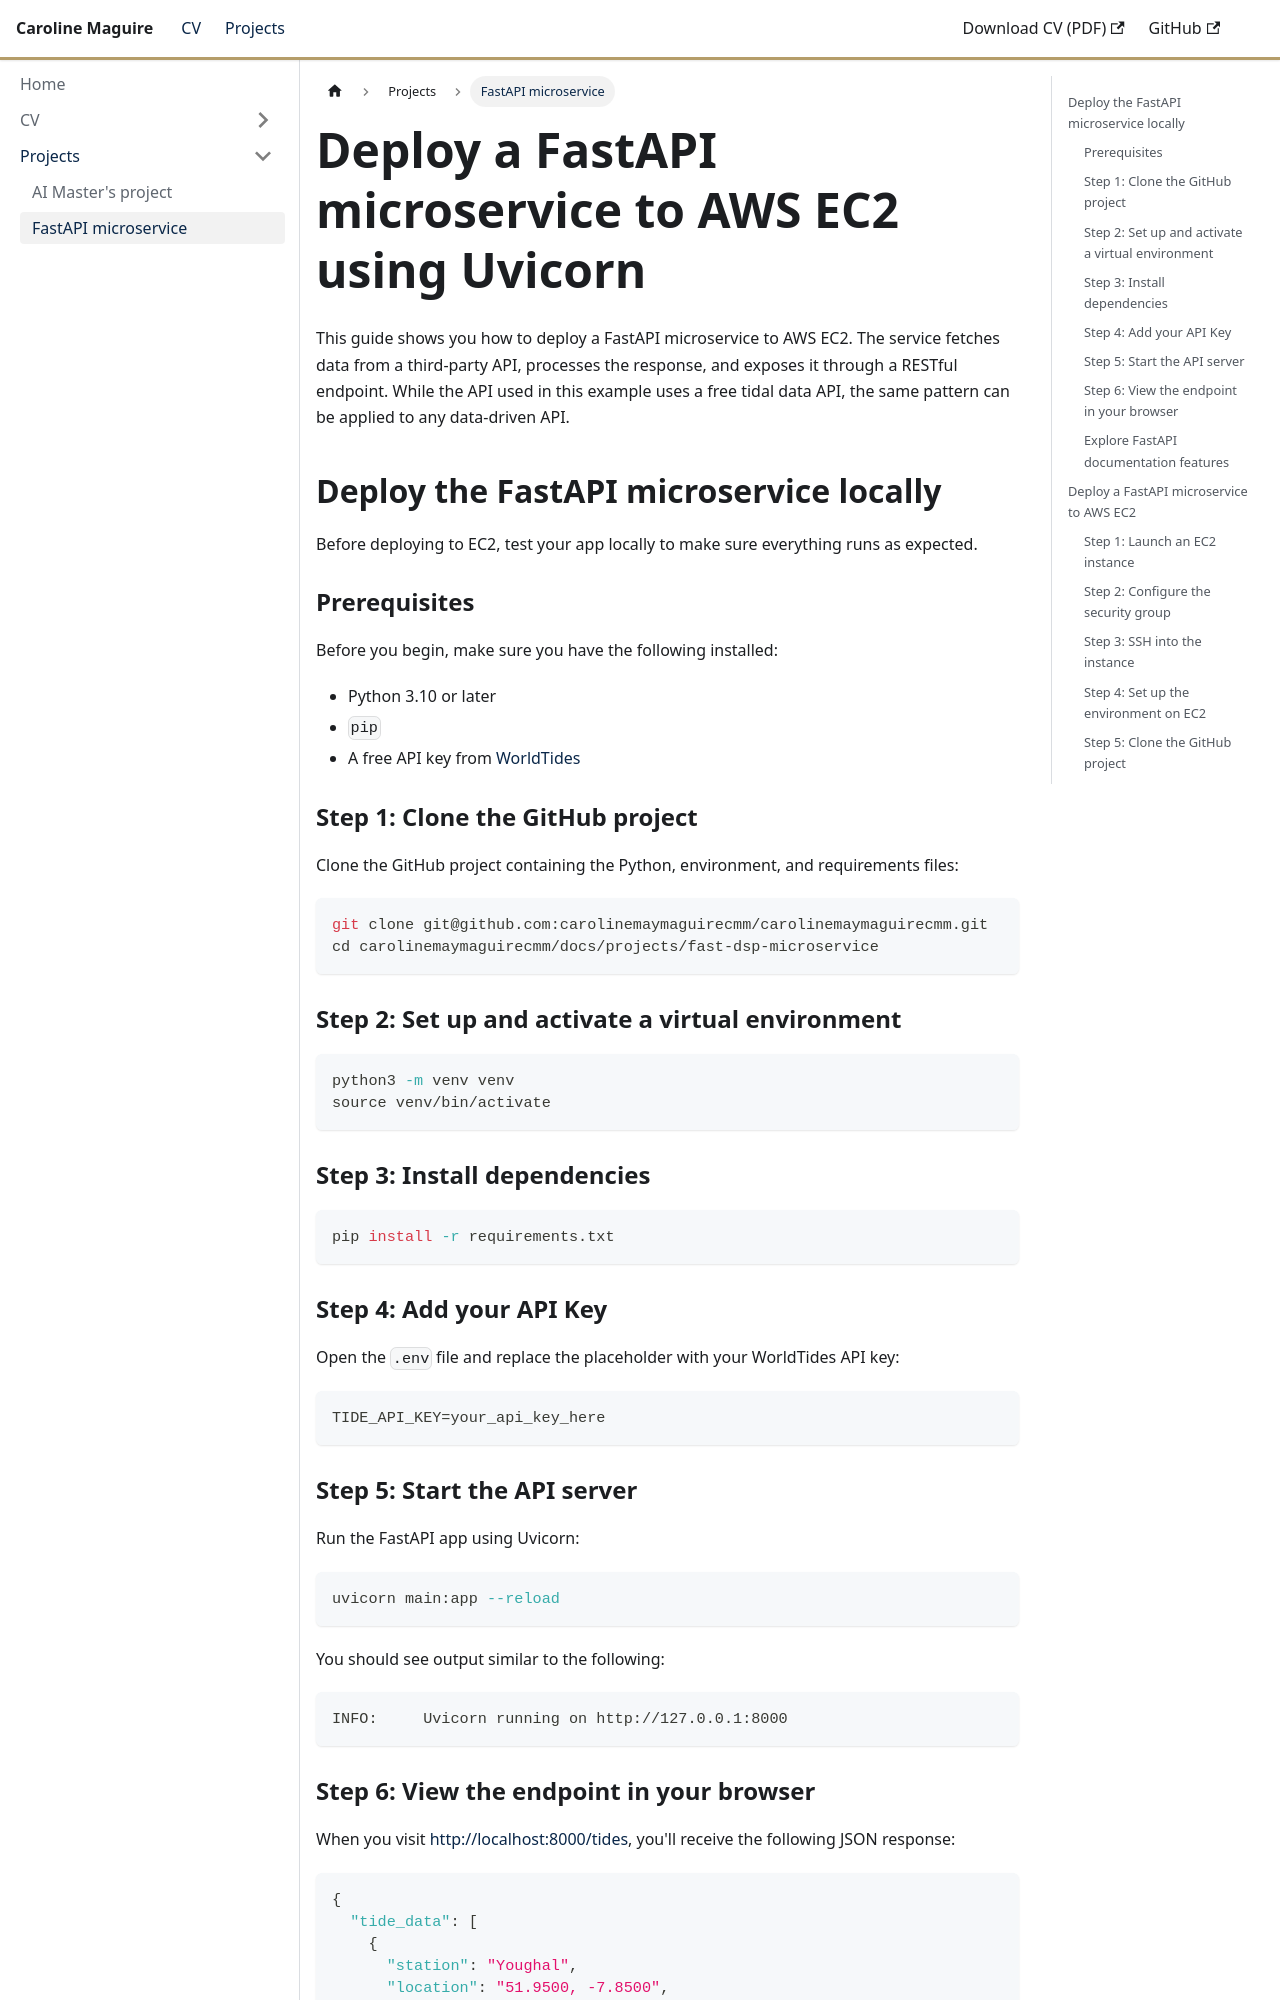

repository: carolinemaymaguirecmm/carolinemaymaguirecmm · page: projects/fast-dsp-microservice/deployment-guide/index.html · generator: docusaurus

---
title: "Deploy a FastAPI microservice to AWS EC2 using Uvicorn"
keywords: [FastAPI, EC2]
---

# Deploy a FastAPI microservice to AWS EC2 using Uvicorn

This guide shows you how to deploy a FastAPI microservice to AWS EC2. The service fetches data from a third-party API, processes the response, and exposes it through a RESTful endpoint. While the API used in this example uses a free tidal data API, the same pattern can be applied to any data-driven API.

## Deploy the FastAPI microservice locally

Before deploying to EC2, test your app locally to make sure everything runs as expected.

### Prerequisites

Before you begin, make sure you have the following installed:

- Python 3.10 or later
- `pip`
- A free API key from [WorldTides](https://www.worldtides.info/register)

### Step 1: Clone the GitHub project

Clone the GitHub project containing the Python, environment, and requirements files:

```bash
git clone git@github.com:carolinemaymaguirecmm/carolinemaymaguirecmm.git
cd carolinemaymaguirecmm/docs/projects/fast-dsp-microservice
```

### Step 2: Set up and activate a virtual environment

```bash
python3 -m venv venv
source venv/bin/activate
```

### Step 3: Install dependencies

```bash
pip install -r requirements.txt
```

### Step 4: Add your API Key

Open the `.env` file and replace the placeholder with your WorldTides API key:

```env
TIDE_API_KEY=your_api_key_here
```

### Step 5: Start the API server

Run the FastAPI app using Uvicorn:

```bash
uvicorn main:app --reload
```

You should see output similar to the following:

```bash
INFO:     Uvicorn running on http://127.0.0.1:8000
```
